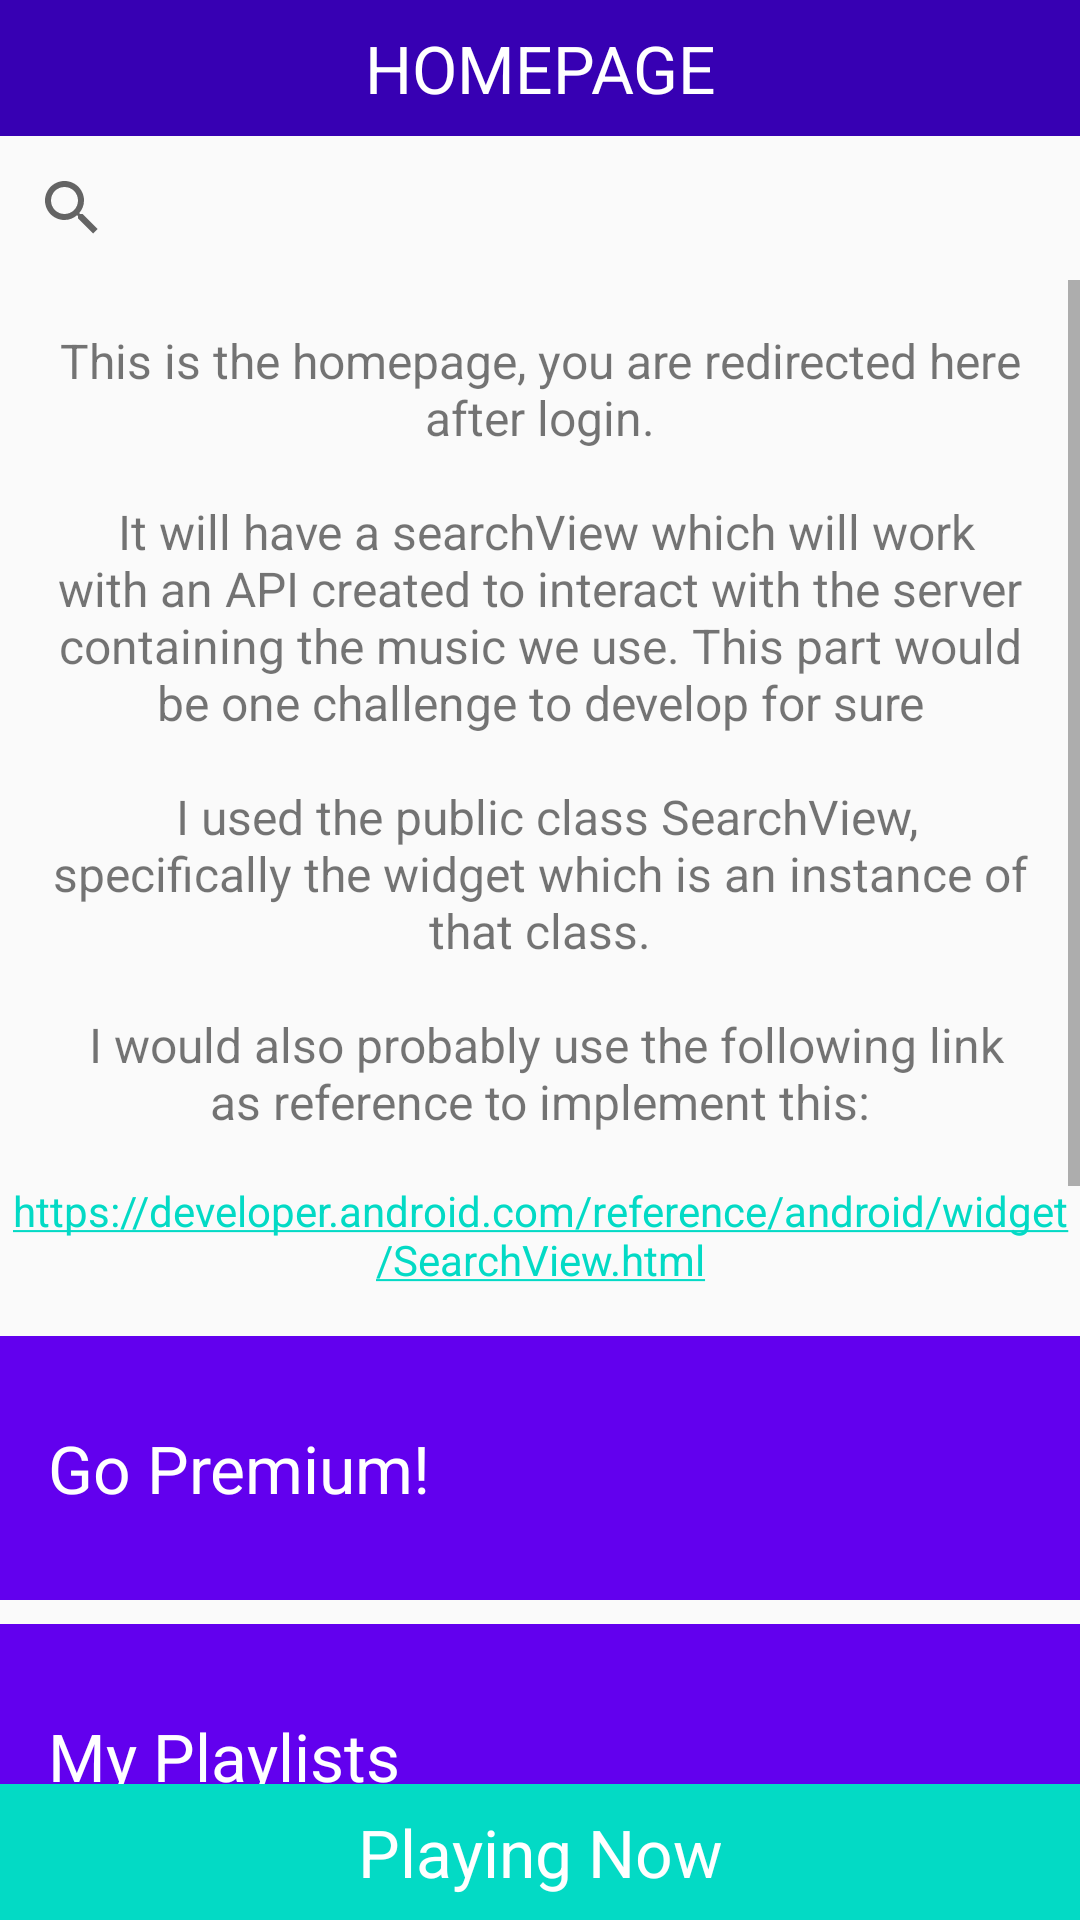

This screen was rendered from an Android layout file. Write that file and the resources it references.
<!-- AndroidManifest.xml: application theme AppTheme -->
<!-- res/layout/activity_main.xml -->
<?xml version="1.0" encoding="utf-8"?>
<LinearLayout xmlns:android="http://schemas.android.com/apk/res/android"
    xmlns:tools="http://schemas.android.com/tools"
    android:layout_width="match_parent"
    android:layout_height="match_parent"
    android:orientation="vertical"
    tools:context=".MainActivity">

    <TextView
        style="@style/screenLabelStyle"
        android:text="@string/homepage_label_caps" />

    <SearchView
        android:id="@+id/searchview_home_page"
        android:layout_width="match_parent"
        android:layout_height="wrap_content" />

    <ScrollView
        android:layout_width="match_parent"
        android:layout_height="0dp"
        android:layout_weight="1">

        <LinearLayout
            android:layout_width="match_parent"
            android:layout_height="wrap_content"
            android:orientation="vertical">

            <TextView
                style="@style/descriptionTextViewStyle"
                android:text="@string/homepage_description" />

            <TextView
                style="@style/hyperLink_TextViewStyle"
                android:layout_marginBottom="16dp"
                android:text="https://developer.android.com/reference/android/widget/SearchView.html" />

            <TextView
                android:id="@+id/go_premium"
                style="@style/categoryStyle"
                android:text="@string/premium_label" />

            <TextView
                android:id="@+id/playlist"
                style="@style/categoryStyle"
                android:text="@string/playlists_label" />

            <TextView
                style="@style/categoryStyle"
                android:background="@android:color/darker_gray"
                android:text="@string/library_label" />

            <TextView
                style="@style/categoryStyle"
                android:background="@android:color/darker_gray"
                android:text="@string/podcasts_label" />

            <TextView
                style="@style/categoryStyle"
                android:background="@android:color/darker_gray"
                android:text="@string/settings_label" />


        </LinearLayout>
    </ScrollView>

    <TextView
        android:id="@+id/playing_now"
        style="@style/playingNow"
        android:text="Playing Now" />

</LinearLayout>
<!-- resources referenced by this layout -->
<resources>
  <string name="homepage_description">This is the homepage, you are redirected here after login.\n\n
      It will have a searchView which will work with an API created to interact with the server containing the music we use. This part would be one challenge to develop for sure\n\n
      I used the public class SearchView, specifically the widget which is an instance of that class.\n\n
      I would also probably use the following link as reference to implement this:</string>
  <string name="homepage_label_caps">HOMEPAGE</string>
  <string name="library_label">Music Library</string>
  <string name="playlists_label">My Playlists</string>
  <string name="podcasts_label">Recommended Podcasts</string>
  <string name="premium_label">Go Premium!</string>
  <string name="settings_label">Settings</string>
  <style name="categoryStyle">
          <item name="android:textAppearance">@android:style/TextAppearance.DeviceDefault.Large</item>
          <item name="android:gravity">center_vertical</item>
          <item name="android:textColor">@android:color/white</item>
          <item name="android:layout_width">match_parent</item>
          <item name="android:layout_height">@dimen/list_item_height</item>
          <item name="android:background">@color/colorPrimary</item>
          <item name="android:padding">16dp</item>
          <item name="android:layout_marginBottom">8dp</item>
      </style>
  <style name="descriptionTextViewStyle">
          <item name="android:layout_margin">16sp</item>
          <item name="android:layout_width">match_parent</item>
          <item name="android:layout_height">wrap_content</item>
          <item name="android:gravity">center</item>
          <item name="android:textSize">16sp</item>
      </style>
  <style name="hyperLink_TextViewStyle">
          <item name="android:gravity">center</item>
          <item name="android:layout_width">wrap_content</item>
          <item name="android:layout_height">wrap_content</item>
          <item name="android:clickable">true</item>
          <item name="android:autoLink">web</item>
      </style>
  <style name="playingNow">
          <item name="android:layout_width">match_parent</item>
          <item name="android:layout_height">wrap_content</item>
          <item name="android:background">@color/colorAccent</item>
          <item name="android:gravity">center</item>
          <item name="android:padding">8dp</item>
          <item name="android:textAppearance">@android:style/TextAppearance.DeviceDefault.Large</item>
          <item name="android:textColor">@android:color/white</item>
      </style>
  <style name="screenLabelStyle">
          <item name="android:textAppearance">@android:style/TextAppearance.DeviceDefault.Large</item>
          <item name="android:gravity">center</item>
          <item name="android:textColor">@android:color/white</item>
          <item name="android:paddingTop">8dp</item>
          <item name="android:paddingBottom">8dp</item>
          <item name="android:layout_width">match_parent</item>
          <item name="android:layout_height">wrap_content</item>
          <item name="android:background">@color/colorPrimaryDark</item>
      </style>
  <style name="AppTheme" parent="Theme.AppCompat.Light.NoActionBar">
          
          <item name="colorPrimary">@color/colorPrimary</item>
          <item name="colorPrimaryDark">@color/colorPrimaryDark</item>
          <item name="colorAccent">@color/colorAccent</item>
      </style>
  <dimen name="list_item_height">88dp</dimen>
  <!-- not gathered from this repository: default colours our renderer supplied (Android Studio template values) -->
  <color name="colorPrimary">#FF6200EE</color>
  <color name="colorPrimaryDark">#FF3700B3</color>
  <color name="colorAccent">#FF03DAC5</color>
</resources>
